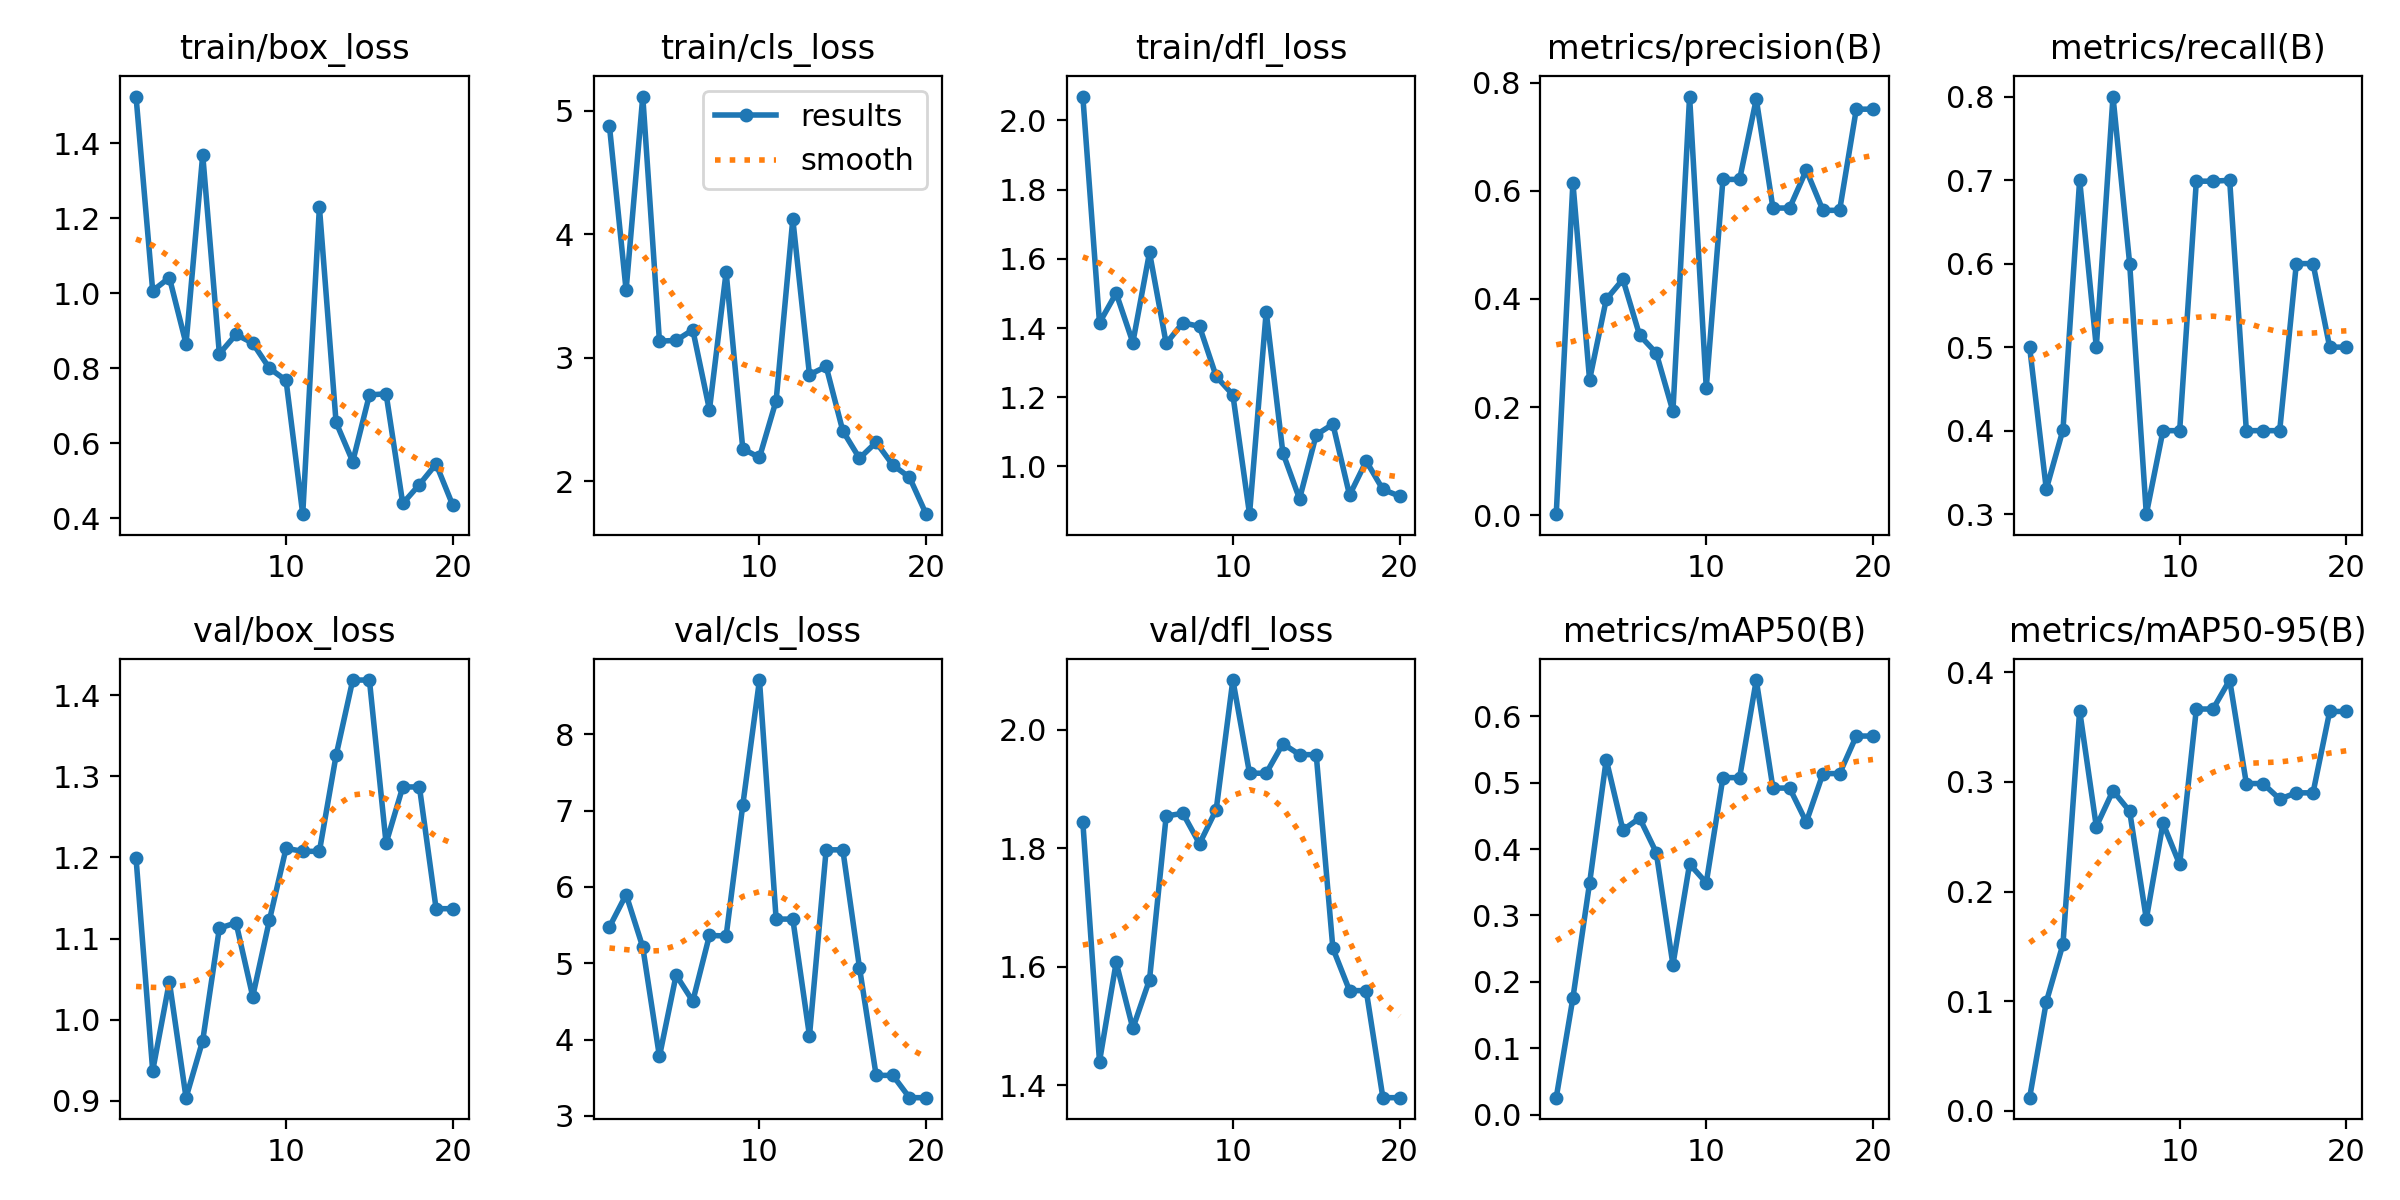

The data file committed next to this chart (first rows):
epoch, time, train/box_loss, train/cls_loss, train/dfl_loss, metrics/precision(B), metrics/recall(B), metrics/mAP50(B), metrics/mAP50-95(B), val/box_loss, val/cls_loss, val/dfl_loss, lr/pg0, lr/pg1, lr/pg2
1, 61.78, 1.525, 4.876, 2.069, 0.00199, 0.5, 0.02558, 0.01206, 1.199, 5.476, 1.844, 1.667e-05, 1.667e-05, 1.667e-05
2, 101, 1.007, 3.546, 1.415, 0.615, 0.3299, 0.1756, 0.09933, 0.9372, 5.9, 1.44, 4.75345e-05, 4.75345e-05, 4.75345e-05
3, 137.1, 1.042, 5.115, 1.501, 0.2503, 0.4011, 0.3486, 0.1521, 1.047, 5.211, 1.607, 7.50984e-05, 7.50984e-05, 7.50984e-05
4, 173.1, 0.8653, 3.133, 1.358, 0.399, 0.7, 0.5346, 0.365, 0.904, 3.778, 1.496, 9.93615e-05, 9.93615e-05, 9.93615e-05
5, 209.3, 1.37, 3.139, 1.618, 0.4361, 0.5, 0.4286, 0.2592, 0.9744, 4.845, 1.578, 0.0001203, 0.0001203, 0.0001203
6, 300.5, 0.8384, 3.225, 1.355, 0.333, 0.8, 0.4466, 0.292, 1.113, 4.502, 1.854, 0.000138, 0.000138, 0.000138
7, 353.6, 0.8901, 2.578, 1.415, 0.2998, 0.6, 0.3947, 0.2732, 1.119, 5.365, 1.859, 0.0001523, 0.0001523, 0.0001523
8, 402.3, 0.867, 3.693, 1.405, 0.1923, 0.3, 0.2258, 0.1749, 1.029, 5.357, 1.808, 0.0001634, 0.0001634, 0.0001634
9, 450.5, 0.7999, 2.261, 1.26, 0.7741, 0.4, 0.3774, 0.2623, 1.123, 7.074, 1.865, 0.0001712, 0.0001712, 0.0001712
10, 716.9, 0.7675, 2.191, 1.207, 0.2358, 0.4, 0.3491, 0.2248, 1.211, 8.713, 2.084, 0.0001756, 0.0001756, 0.0001756
11, 774.3, 0.4104, 2.651, 0.8619, 0.6209, 0.6987, 0.5075, 0.3664, 1.208, 5.579, 1.927, 0.0001768, 0.0001768, 0.0001768
12, 821.9, 1.23, 4.122, 1.447, 0.6209, 0.6987, 0.5075, 0.3664, 1.208, 5.579, 1.927, 0.0001746, 0.0001746, 0.0001746
13, 867.8, 0.6554, 2.862, 1.039, 0.7695, 0.6997, 0.6545, 0.3929, 1.326, 4.048, 1.977, 0.0001692, 0.0001692, 0.0001692
14, 958.5, 0.5509, 2.928, 0.9061, 0.568, 0.4, 0.4918, 0.2985, 1.419, 6.487, 1.958, 0.0001605, 0.0001605, 0.0001605
15, 1007, 0.7287, 2.406, 1.091, 0.568, 0.4, 0.4918, 0.2985, 1.419, 6.487, 1.958, 0.0001484, 0.0001484, 0.0001484
16, 1051, 0.7318, 2.185, 1.122, 0.638, 0.4, 0.4406, 0.2844, 1.217, 4.943, 1.631, 0.0001331, 0.0001331, 0.0001331
17, 1094, 0.439, 2.314, 0.917, 0.5637, 0.6, 0.5136, 0.29, 1.287, 3.53, 1.56, 0.0001144, 0.0001144, 0.0001144
18, 1314, 0.4895, 2.13, 1.015, 0.5637, 0.6, 0.5136, 0.29, 1.287, 3.53, 1.56, 9.24768e-05, 9.24768e-05, 9.24768e-05
19, 1363, 0.5443, 2.031, 0.9333, 0.7508, 0.5, 0.5702, 0.3642, 1.137, 3.237, 1.379, 6.72301e-05, 6.72301e-05, 6.72301e-05
20, 1407, 0.4342, 1.732, 0.9141, 0.7508, 0.5, 0.5702, 0.3642, 1.137, 3.237, 1.379, 3.86827e-05, 3.86827e-05, 3.86827e-05
